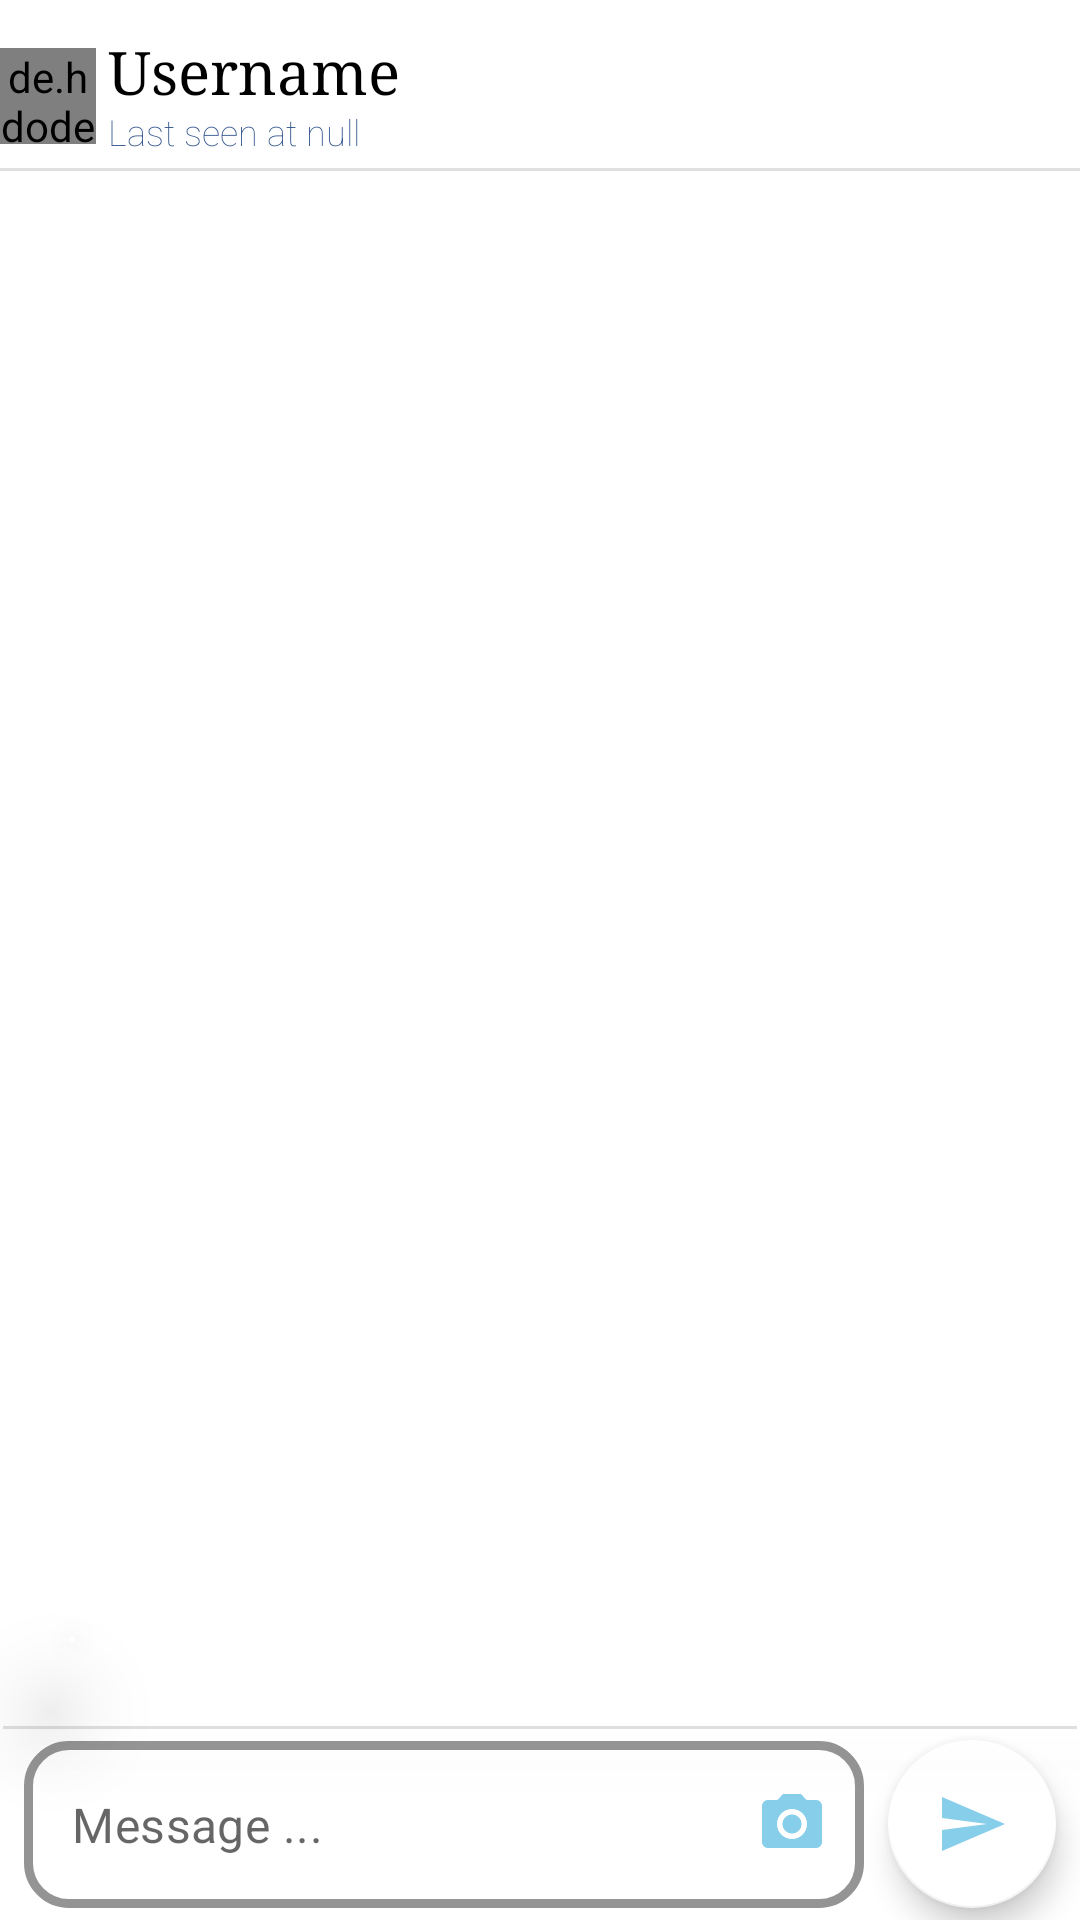

Layout XML and referenced resources for this Android screen:
<!-- AndroidManifest.xml: application theme Theme.FriendsBook -->
<!-- res/layout/activity_chat.xml -->
<?xml version="1.0" encoding="utf-8"?>
<androidx.constraintlayout.widget.ConstraintLayout xmlns:android="http://schemas.android.com/apk/res/android"
    xmlns:app="http://schemas.android.com/apk/res-auto"
    xmlns:tools="http://schemas.android.com/tools"
    android:layout_width="match_parent"
    android:layout_height="match_parent"
    android:layout_gravity="right"
    android:background="@color/white"
    tools:context=".chatActivity">

    <androidx.recyclerview.widget.RecyclerView
        android:id="@+id/chatRecyclerView"
        android:layout_width="0dp"
        android:layout_height="0dp"
        android:elevation="5dp"
        app:layout_constraintBottom_toTopOf="@+id/divider5"
        app:layout_constraintEnd_toEndOf="parent"
        app:layout_constraintHorizontal_bias="0.0"
        app:layout_constraintStart_toStartOf="parent"
        app:layout_constraintTop_toBottomOf="@+id/divider" />

    <androidx.appcompat.widget.Toolbar
        android:id="@+id/toolbar"
        android:layout_width="match_parent"
        android:layout_height="wrap_content"
        android:background="@color/white"
        android:minHeight="?attr/actionBarSize"
        android:theme="?attr/actionBarTheme"
        app:layout_constraintEnd_toEndOf="parent"
        app:layout_constraintStart_toStartOf="parent"
        app:layout_constraintTop_toTopOf="parent" />

    <ImageView
        android:id="@+id/viewBack"
        android:layout_width="wrap_content"
        android:layout_height="wrap_content"
        android:layout_marginTop="20dp"
        app:layout_constraintEnd_toStartOf="@+id/profilePic"
        app:layout_constraintStart_toStartOf="parent"
        app:layout_constraintTop_toTopOf="parent"
        app:srcCompat="@drawable/ic_back" />

    <TextView
        android:id="@+id/chatUserName"
        android:layout_width="101dp"
        android:layout_height="28dp"
        android:layout_marginStart="4dp"
        android:layout_marginBottom="8dp"
        android:fontFamily="serif"
        android:text="Username"
        android:textColor="@color/black"
        android:textSize="20sp"
        app:layout_constraintBottom_toTopOf="@+id/chatRecyclerView"
        app:layout_constraintStart_toEndOf="@+id/profilePic"
        app:layout_constraintTop_toTopOf="parent" />

    <TextView
        android:id="@+id/user_status"
        android:layout_width="wrap_content"
        android:layout_height="wrap_content"
        android:layout_marginBottom="8dp"
        android:fontFamily="sans-serif-thin"
        android:text="Last seen at null"
        android:textColor="@color/facebook_color"
        android:textSize="12sp"
        android:visibility="visible"
        app:layout_constraintBottom_toTopOf="@+id/chatRecyclerView"
        app:layout_constraintStart_toStartOf="@+id/chatUserName"
        app:layout_constraintTop_toBottomOf="@+id/chatUserName" />

    <de.hdodenhof.circleimageview.CircleImageView
        android:id="@+id/profilePic"
        android:layout_width="32dp"
        android:layout_height="32dp"
        android:layout_marginTop="8dp"
        android:src="@drawable/user12"
        app:layout_constraintBottom_toBottomOf="@+id/toolbar"
        app:layout_constraintStart_toEndOf="@+id/viewBack"
        app:layout_constraintTop_toTopOf="parent">

    </de.hdodenhof.circleimageview.CircleImageView>

    <androidx.cardview.widget.CardView
        android:id="@+id/imageCardView"
        android:layout_width="wrap_content"
        android:layout_height="wrap_content"
        app:cardCornerRadius="10dp"
        app:cardElevation="20dp"
        app:cardUseCompatPadding="true"
        app:layout_constraintBottom_toTopOf="@+id/chatTextLayout"
        app:layout_constraintStart_toStartOf="parent"
        tools:visibility="gone">

        <androidx.constraintlayout.widget.ConstraintLayout
            android:layout_width="match_parent"
            android:layout_height="match_parent">

            <ImageView
                android:id="@+id/selectedLoadImage"
                android:layout_width="wrap_content"
                android:layout_height="wrap_content"
                android:adjustViewBounds="true"

                android:maxWidth="400dp"
                android:maxHeight="300dp"
                android:scaleType="centerInside"

                android:visibility="visible"

                app:layout_constraintBottom_toBottomOf="parent"
                app:layout_constraintEnd_toEndOf="parent"
                app:layout_constraintStart_toStartOf="parent"
                app:layout_constraintTop_toTopOf="parent"
                tools:srcCompat="@tools:sample/avatars"
                tools:visibility="visible" />

            <ProgressBar
                android:id="@+id/progressBar"
                style="?android:attr/progressBarStyleHorizontal"
                android:layout_width="0dp"
                android:layout_height="wrap_content"
                android:layout_marginStart="8dp"
                android:layout_marginEnd="8dp"
                android:visibility="gone"
                app:layout_constraintBottom_toBottomOf="parent"
                app:layout_constraintEnd_toEndOf="parent"
                app:layout_constraintStart_toStartOf="parent" />

            <TextView
                android:id="@+id/txt_progress"
                android:layout_width="wrap_content"
                android:layout_height="wrap_content"
                android:layout_marginStart="8dp"
                android:text="Progress"
                android:visibility="gone"
                app:layout_constraintBottom_toTopOf="@+id/progressBar"
                app:layout_constraintStart_toStartOf="parent" />

            <ImageView
                android:id="@+id/btn_cancel"
                android:layout_width="wrap_content"
                android:layout_height="wrap_content"
                android:layout_marginTop="2dp"
                android:layout_marginEnd="2dp"
                android:clickable="true"
                android:foregroundTint="@color/sky_blue"
                app:layout_constraintEnd_toEndOf="parent"
                app:layout_constraintTop_toTopOf="parent"
                app:srcCompat="@drawable/ic_baseline_cancel_24"
                tools:visibility="visible" />
        </androidx.constraintlayout.widget.ConstraintLayout>

    </androidx.cardview.widget.CardView>

    <com.google.android.material.textfield.TextInputLayout
        android:id="@+id/chatTextLayout"
        style="@style/Widget.MaterialComponents.TextInputLayout.OutlinedBox"
        android:layout_width="0dp"
        android:layout_height="wrap_content"
        android:layout_marginStart="8dp"
        android:layout_marginEnd="8dp"
        android:layout_marginBottom="4dp"
        android:elevation="5dp"
        app:boxCornerRadiusBottomEnd="15dp"
        app:boxCornerRadiusBottomStart="15dp"
        app:boxCornerRadiusTopEnd="15dp"
        app:boxCornerRadiusTopStart="15dp"
        app:boxStrokeColor="@color/sky_blue"
        app:boxStrokeWidth="3dp"
        app:endIconCheckable="true"
        app:endIconDrawable="@drawable/ic_camera"
        app:endIconMode="custom"
        app:endIconTint="@color/sky_blue"
        app:hintEnabled="false"
        app:hintTextAppearance="@style/TextAppearance.AppCompat.Small"
        app:layout_constraintBottom_toBottomOf="parent"
        app:layout_constraintEnd_toStartOf="@+id/btnSend"
        app:layout_constraintStart_toStartOf="parent">

        <com.google.android.material.textfield.TextInputEditText
            android:id="@+id/inputText"
            android:layout_width="match_parent"

            android:layout_height="wrap_content"
            android:hint="Message ..." />
    </com.google.android.material.textfield.TextInputLayout>

    <com.google.android.material.floatingactionbutton.FloatingActionButton
        android:id="@+id/btnSend"
        android:layout_width="wrap_content"
        android:layout_height="wrap_content"
        android:layout_marginEnd="8dp"
        android:layout_marginBottom="4dp"
        android:clickable="true"
        android:rotation="0"
        android:rotationY="0"
        app:backgroundTint="@color/white"
        app:layout_constraintBottom_toBottomOf="parent"
        app:layout_constraintEnd_toEndOf="parent"
        app:rippleColor="@color/primary_color"
        app:srcCompat="@drawable/ic_send" />

    <View
        android:id="@+id/divider"
        android:layout_width="0dp"
        android:layout_height="1dp"
        android:background="?android:attr/listDivider"
        android:backgroundTint="@color/black"
        app:layout_constraintEnd_toEndOf="parent"
        app:layout_constraintStart_toStartOf="parent"
        app:layout_constraintTop_toBottomOf="@+id/toolbar" />

    <View
        android:id="@+id/divider5"
        android:layout_width="0dp"
        android:layout_height="1dp"
        android:layout_marginStart="1dp"
        android:layout_marginEnd="1dp"
        android:layout_marginBottom="4dp"
        android:background="?android:attr/listDivider"
        android:elevation="10dp"
        app:layout_constraintBottom_toTopOf="@+id/chatTextLayout"
        app:layout_constraintEnd_toEndOf="parent"
        app:layout_constraintStart_toStartOf="parent" />

</androidx.constraintlayout.widget.ConstraintLayout>
<!-- resources referenced by this layout -->
<resources>
  <color name="black">#FF000000</color>
  <color name="facebook_color">#3a5b90</color>
  <color name="primary_color">#0148a4</color>
  <color name="sky_blue">#87CEEB</color>
  <color name="white">#FFFFFFFF</color>
  <!-- drawable ic_camera (drawable) -->
  <vector xmlns:android="http://schemas.android.com/apk/res/android"
      android:width="24dp"
      android:height="24dp"
      android:viewportWidth="24"
      android:viewportHeight="24"
      android:tint="@color/sky_blue">
    <path
        android:fillColor="@android:color/white"
        android:pathData="M12,12m-3.2,0a3.2,3.2 0,1 1,6.4 0a3.2,3.2 0,1 1,-6.4 0"/>
    <path
        android:fillColor="@android:color/white"
        android:pathData="M9,2L7.17,4L4,4c-1.1,0 -2,0.9 -2,2v12c0,1.1 0.9,2 2,2h16c1.1,0 2,-0.9 2,-2L22,6c0,-1.1 -0.9,-2 -2,-2h-3.17L15,2L9,2zM12,17c-2.76,0 -5,-2.24 -5,-5s2.24,-5 5,-5 5,2.24 5,5 -2.24,5 -5,5z"/>
  </vector>
  <!-- drawable ic_send (drawable) -->
  <vector xmlns:android="http://schemas.android.com/apk/res/android"
      android:width="24dp"
      android:height="24dp"
      android:viewportWidth="24"
      android:viewportHeight="24"
      android:tint="@color/sky_blue"
      android:autoMirrored="true">
    <path
        android:fillColor="@color/sky_blue"
        android:pathData="M2.01,21L23,12 2.01,3 2,10l15,2 -15,2z"/>
  </vector>
  <style name="Theme.FriendsBook" parent="Theme.MaterialComponents.DayNight.NoActionBar.Bridge">
          
          <item name="colorPrimary">@color/sky_blue</item>
          <item name="colorPrimaryVariant">@color/sky_blue</item>
          <item name="colorOnPrimary">@color/white</item>
          
          <item name="colorSecondary">@color/teal_200</item>
          <item name="colorSecondaryVariant">@color/teal_700</item>
          <item name="colorOnSecondary">@color/black</item>
          
          <item name="android:statusBarColor" tools:targetApi="l">?attr/colorPrimaryVariant</item>
          
      </style>
  <color name="teal_200">#FF03DAC5</color>
  <color name="teal_700">#FF018786</color>
</resources>
